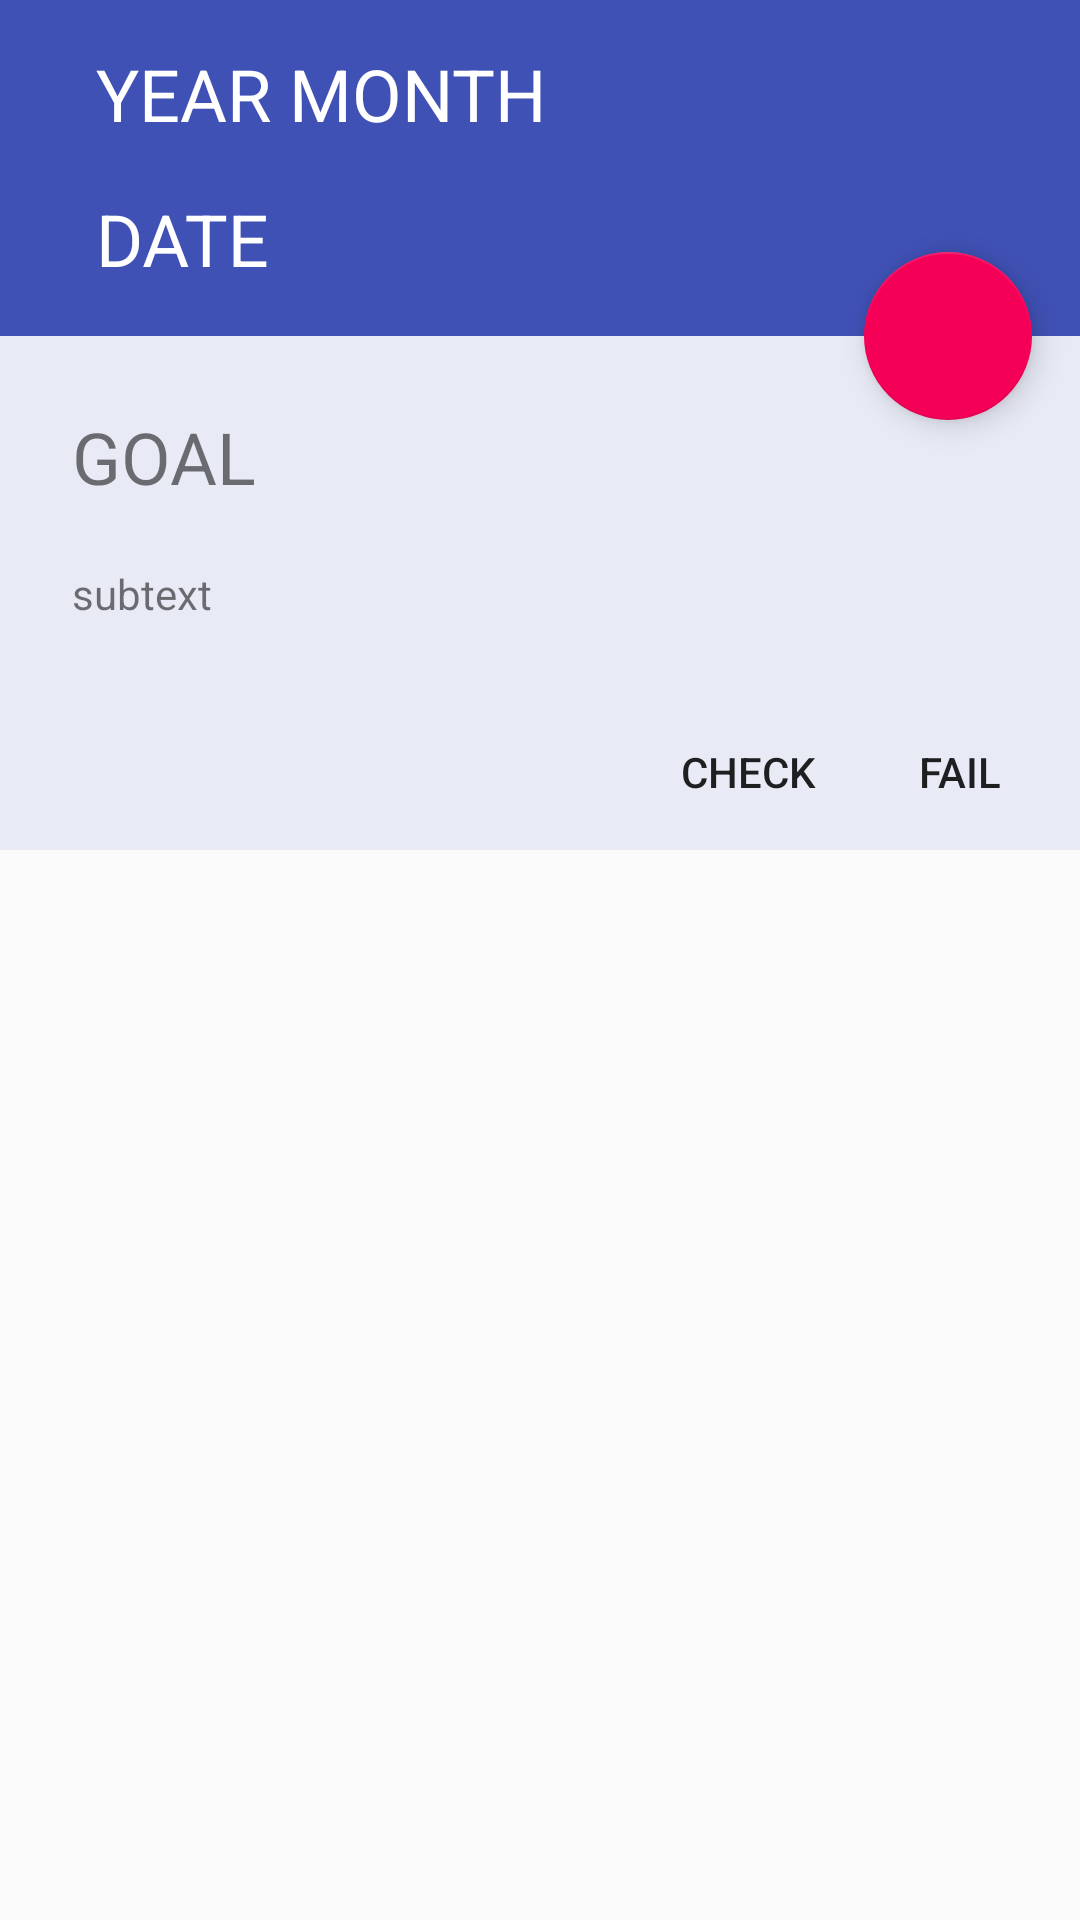

This screen was rendered from an Android layout file. Write that file and the resources it references.
<!-- AndroidManifest.xml: application theme AppTheme -->
<!-- res/layout/activity_goal_check.xml -->
<?xml version="1.0" encoding="utf-8"?>
<android.support.design.widget.CoordinatorLayout
    xmlns:android="http://schemas.android.com/apk/res/android"
    xmlns:app="http://schemas.android.com/apk/res-auto"
    xmlns:tools="http://schemas.android.com/tools"
    android:layout_width="match_parent"
    android:layout_height="wrap_content"
    android:minHeight="290dp"
    android:minWidth="100dp"
    tools:ignore="RtlHardcoded"
    >

    <android.support.design.widget.AppBarLayout
        android:id="@+id/day_appbar"
        android:layout_width="match_parent"
        android:layout_height="wrap_content"
        android:theme="@style/ThemeOverlay.AppCompat.Dark.ActionBar"
        >

        <android.support.design.widget.CollapsingToolbarLayout
            android:id="@+id/day_collapsing"
            android:layout_width="match_parent"
            android:layout_height="112dp"
            app:title="DATE"
            app:expandedTitleMarginBottom="23dp"
            app:layout_scrollFlags="scroll|exitUntilCollapsed"
            app:contentScrim="?colorPrimary"
            app:expandedTitleTextAppearance="@style/CollapsingTextAppearance.Inverse"
            >

            <TextView
                android:layout_width="match_parent"
                android:layout_height="wrap_content"
                android:layout_marginTop="15dp"
                android:layout_marginLeft="32dp"
                android:id="@+id/day_yearmonth.textview"
                android:textSize="24sp"
                android:text="YEAR MONTH"
                android:textColor="@color/colorWhite"
                />

            <android.support.v7.widget.Toolbar
                android:id="@+id/day_toolbar"
                android:layout_width="match_parent"
                android:layout_height="?attr/actionBarSize"
                android:background="@null"
                app:layout_collapseMode="pin"
                />

        </android.support.design.widget.CollapsingToolbarLayout>

    </android.support.design.widget.AppBarLayout>

    <android.support.v4.widget.NestedScrollView
        android:layout_width="match_parent"
        android:layout_height="wrap_content"
        android:id="@+id/content_day"
        app:layout_behavior="@string/appbar_scrolling_view_behavior"
        >

        <LinearLayout
            android:layout_width="match_parent"
            android:layout_height="match_parent"
            android:orientation="vertical">

            <include layout="@layout/goal_check"
                android:layout_width="match_parent"
                android:layout_height="match_parent"
                android:id="@+id/goal_check" />

        </LinearLayout>

    </android.support.v4.widget.NestedScrollView>

    <android.support.design.widget.FloatingActionButton
        android:id="@+id/day_fab"
        android:layout_width="wrap_content"
        android:layout_height="wrap_content"
        android:layout_margin="@dimen/fab_margin"
        app:layout_anchor="@id/goal_check"
        app:layout_anchorGravity="top|right|end"
        android:src="@drawable/ic_mode_edit_white_24dp"
        />

</android.support.design.widget.CoordinatorLayout>
<!-- res/layout/goal_check.xml (included above) -->
<?xml version="1.0" encoding="utf-8"?>
<LinearLayout xmlns:android="http://schemas.android.com/apk/res/android"
    xmlns:app="http://schemas.android.com/apk/res-auto"
    android:orientation="vertical"
    android:layout_width="match_parent"
    android:layout_height="wrap_content"
    android:layout_gravity="center|bottom"
    android:layout_alignParentBottom="true"
    android:background="@color/colorPrimaryBack"
    android:id="@+id/goal_check"

    >

    <TextView
        android:layout_width="match_parent"
        android:layout_height="wrap_content"
        android:text="GOAL"
        android:textSize="24sp"
        android:layout_marginTop="24dp"
        android:paddingLeft="24dp"
        android:paddingRight="24dp"
        />

    <TextView
        android:layout_width="match_parent"
        android:layout_height="wrap_content"
        android:text="subtext"
        android:textSize="14sp"
        android:paddingLeft="24dp"
        android:paddingRight="24dp"
        android:layout_marginTop="20dp"
        android:layout_marginBottom="24dp"/>

    <LinearLayout
        android:layout_width="match_parent"
        android:layout_height="52dp"
        android:paddingTop="8dp"
        android:paddingBottom="8dp"
        android:paddingRight="8dp"
        android:paddingLeft="24dp"
        android:orientation="horizontal"
        android:gravity="end">

        <Button
            android:layout_width="wrap_content"
            android:layout_height="36dp"
            android:background="@drawable/empty"
            android:minWidth="64dp"
            android:paddingLeft="16dp"
            android:paddingRight="16dp"
            android:text="Check"
            android:textSize="14sp"
            />
        <Button
            android:layout_width="wrap_content"
            android:layout_height="36dp"
            android:background="@drawable/empty"
            android:minWidth="64dp"
            android:paddingLeft="16dp"
            android:paddingRight="16dp"
            android:text="Fail"
            android:textSize="14sp"
            />
    </LinearLayout>

</LinearLayout>
<!-- resources referenced by this layout -->
<resources>
  <color name="colorPrimaryBack">#E8EAF6</color>
  <color name="colorWhite">#ffffff</color>
  <dimen name="fab_margin">16dp</dimen>
  <style name="CollapsingTextAppearance.Inverse">
          <item name="android:textSize">24sp</item>
      </style>
  <style name="AppTheme" parent="Theme.AppCompat.Light.NoActionBar">
          
          <item name="colorPrimary">@color/colorPrimary</item>
          <item name="colorPrimaryDark">@color/colorPrimaryDark</item>
          <item name="colorAccent">@color/colorAccent</item>
      </style>
  <color name="colorPrimary">#3F51B5</color>
  <color name="colorPrimaryDark">#303F9F</color>
  <color name="colorAccent">#F50057</color>
</resources>
